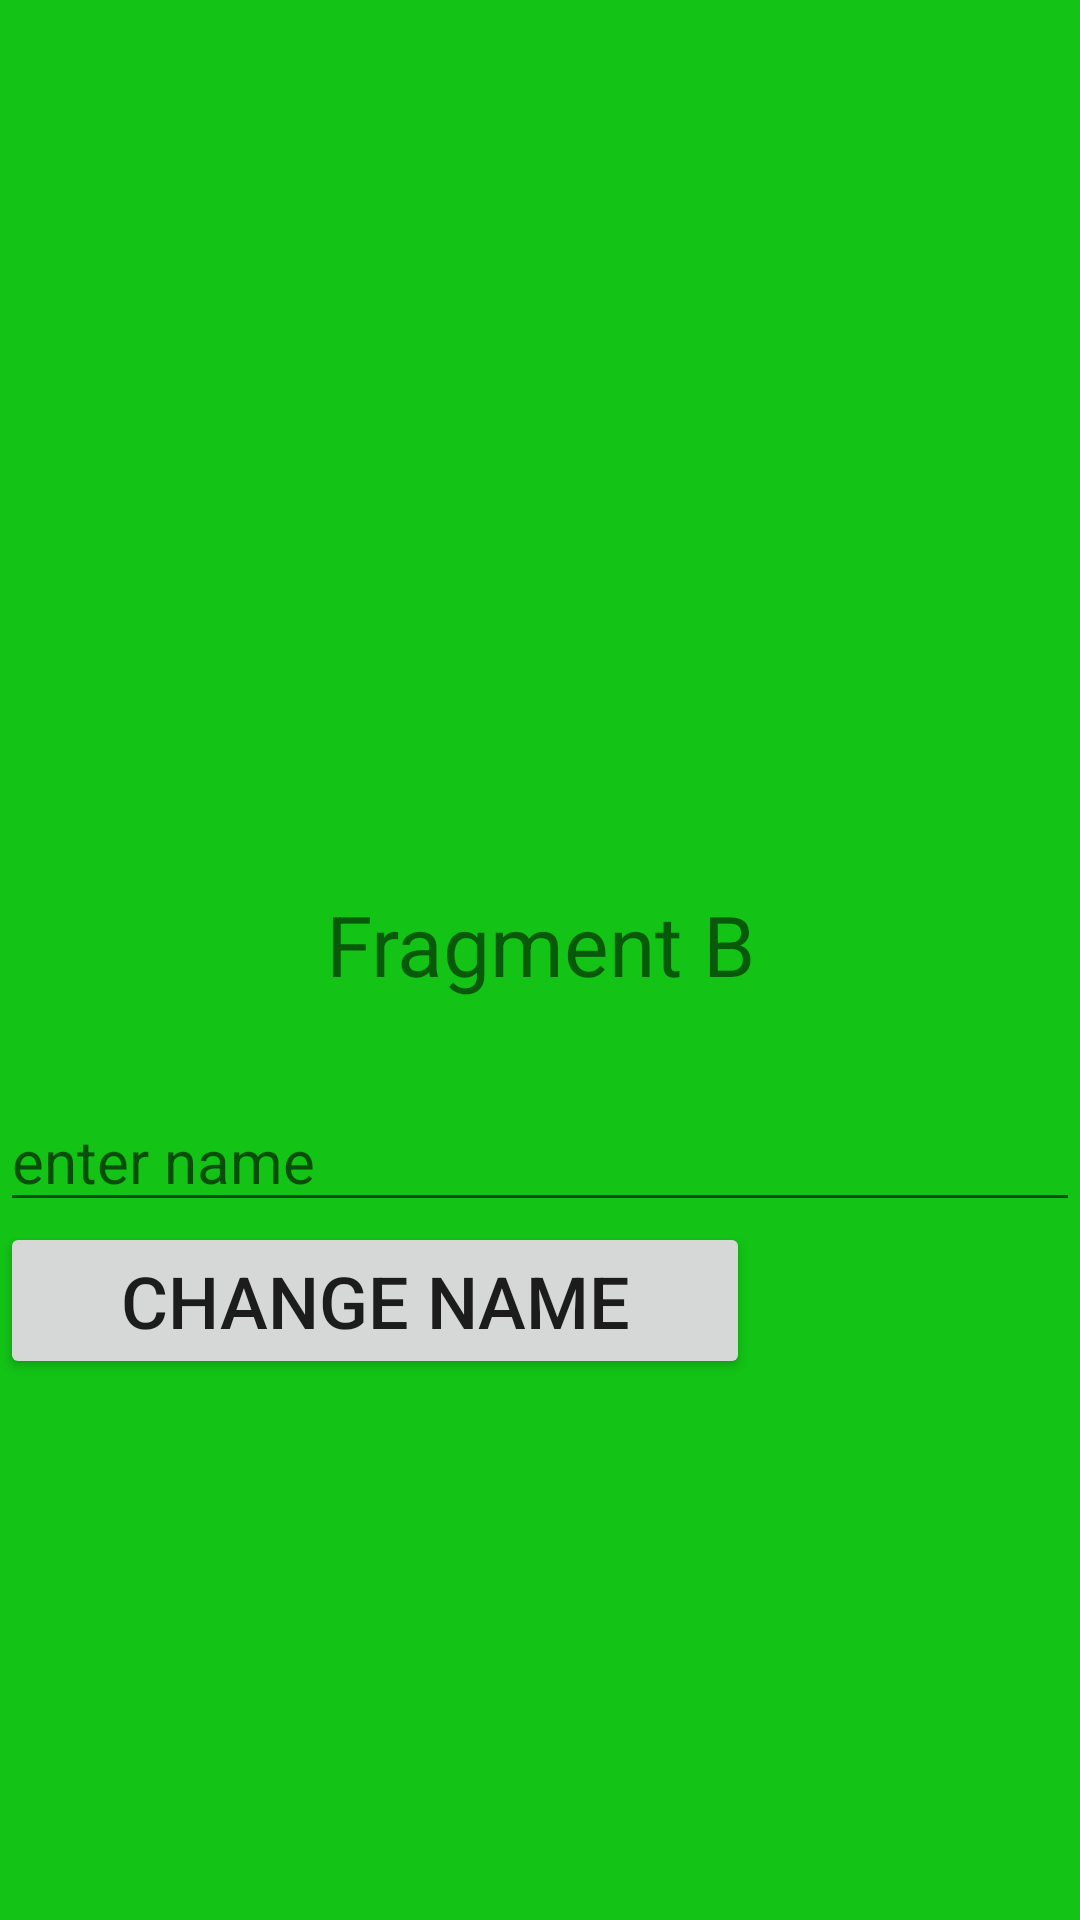

Android layout source for this screen:
<!-- AndroidManifest.xml: application theme Theme.PTIIT -->
<!-- res/layout/fragment_b.xml -->
<?xml version="1.0" encoding="utf-8"?>
<androidx.constraintlayout.widget.ConstraintLayout xmlns:android="http://schemas.android.com/apk/res/android"
    xmlns:tools="http://schemas.android.com/tools"
    android:layout_width="match_parent"
    android:layout_height="match_parent"
    xmlns:app="http://schemas.android.com/apk/res-auto"
    android:background="@color/green"
    tools:context=".fragment_1.FragmentB">

    <TextView
        android:id="@+id/tv"
        android:layout_width="match_parent"
        android:layout_height="wrap_content"
        android:layout_marginTop="296dp"
        android:gravity="center"
        android:text="Fragment B"
        android:textSize="28dp"
        app:layout_constraintTop_toTopOf="parent"
        tools:layout_editor_absoluteX="0dp" />

    <EditText
        android:id="@+id/tName"
        android:layout_width="match_parent"
        android:layout_height="wrap_content"
        android:hint="enter name"
        android:textSize="20dp"
        android:layout_marginTop="30dp"
        app:layout_constraintTop_toBottomOf="@id/tv" />

    <Button
        android:id="@+id/bt"
        android:layout_width="250dp"
        android:layout_height="wrap_content"
        android:text="Change name"
        android:textSize="24dp"
        app:layout_constraintLeft_toLeftOf="parent"
        app:layout_constraintTop_toBottomOf="@id/tName" />
</androidx.constraintlayout.widget.ConstraintLayout>
<!-- resources referenced by this layout -->
<resources>
  <color name="green">#13C316</color>
  <style name="Theme.PTIIT" parent="Theme.AppCompat.DayNight.NoActionBar">
          
          <item name="colorPrimary">@color/purple_500</item>
          <item name="colorPrimaryVariant">@color/purple_700</item>
          <item name="colorOnPrimary">@color/white</item>
          
          <item name="colorSecondary">@color/teal_200</item>
          <item name="colorSecondaryVariant">@color/teal_700</item>
          <item name="colorOnSecondary">@color/black</item>
          
          <item name="android:statusBarColor">?attr/colorPrimaryVariant</item>
          
      </style>
  <color name="purple_500">#FF6200EE</color>
  <color name="purple_700">#FF3700B3</color>
  <color name="white">#FFFFFFFF</color>
  <color name="teal_200">#FF03DAC5</color>
  <color name="teal_700">#FF018786</color>
  <color name="black">#FF000000</color>
</resources>
